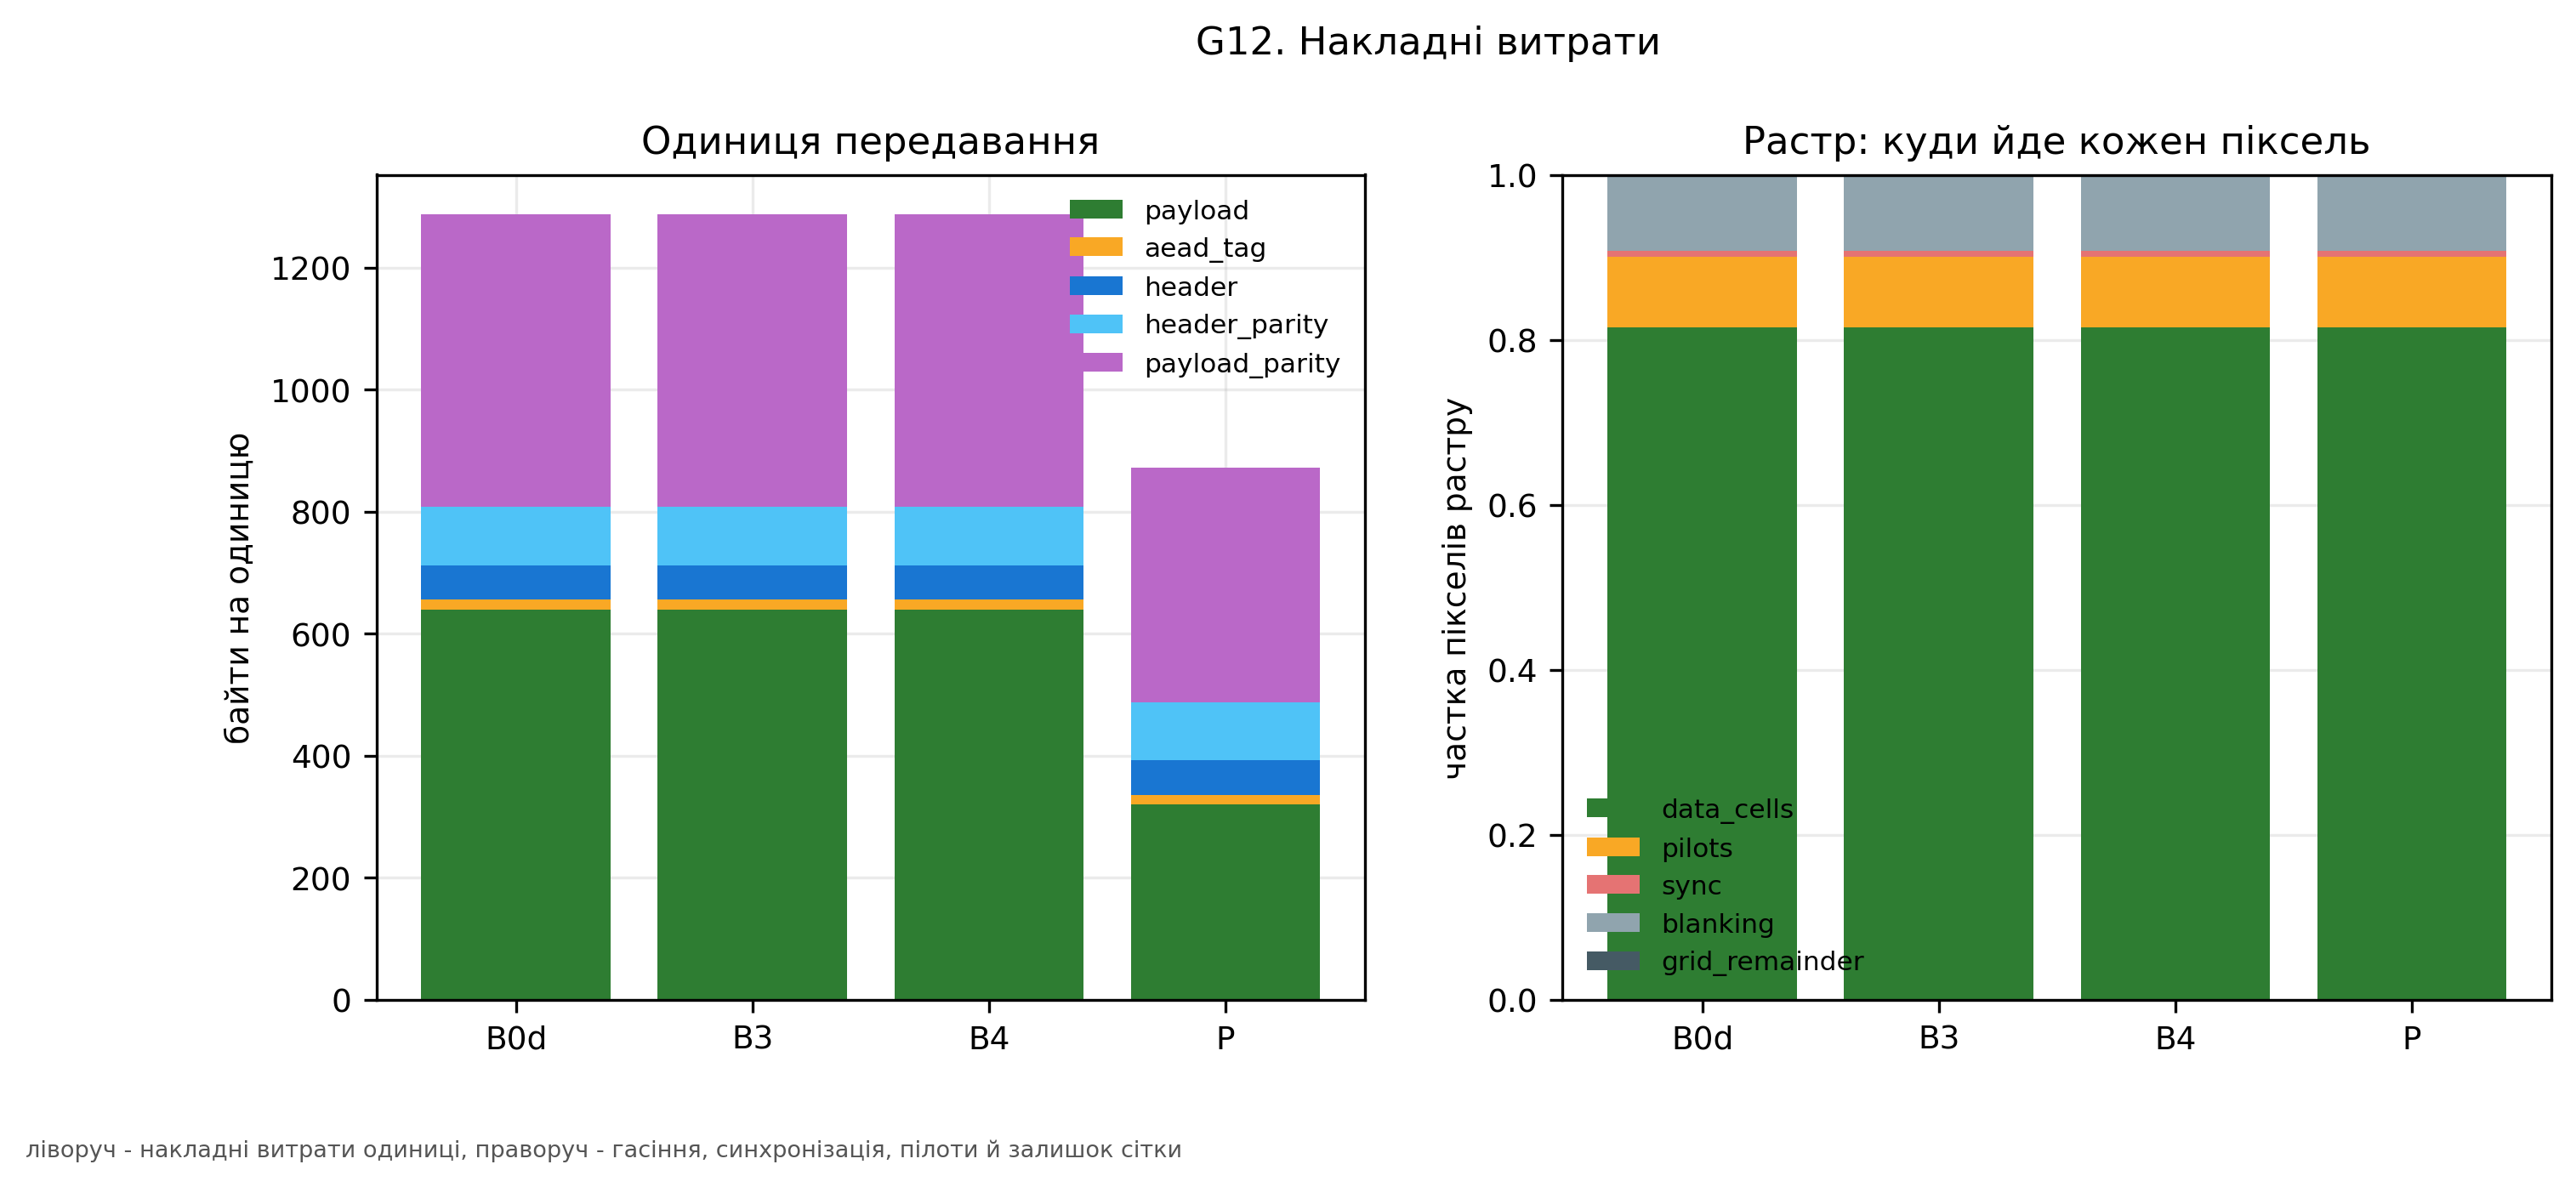

Data behind this chart, as committed beside it:
aead_tag, header, header_parity, method, payload, payload_efficiency, payload_parity, raster_blanking, raster_data_cells, raster_grid_remainder, raster_pilots, raster_sync, unit_wire_bytes, units_per_raster, unused_symbols
16, 56, 96, B0d, 640, 0.4847, 480, 0.0926, 0.8151, 0.0, 0.0858, 0.0065, 1288, 4, 520
16, 56, 96, B3, 640, 0.4847, 480, 0.0926, 0.8151, 0.0, 0.0858, 0.0065, 1288, 4, 520
16, 56, 96, B4, 640, 0.4847, 480, 0.0926, 0.8151, 0.0, 0.0858, 0.0065, 1288, 4, 520
16, 56, 96, P, 320, 0.3635, 384, 0.0926, 0.8151, 0.0, 0.0858, 0.0065, 872, 6, 200
